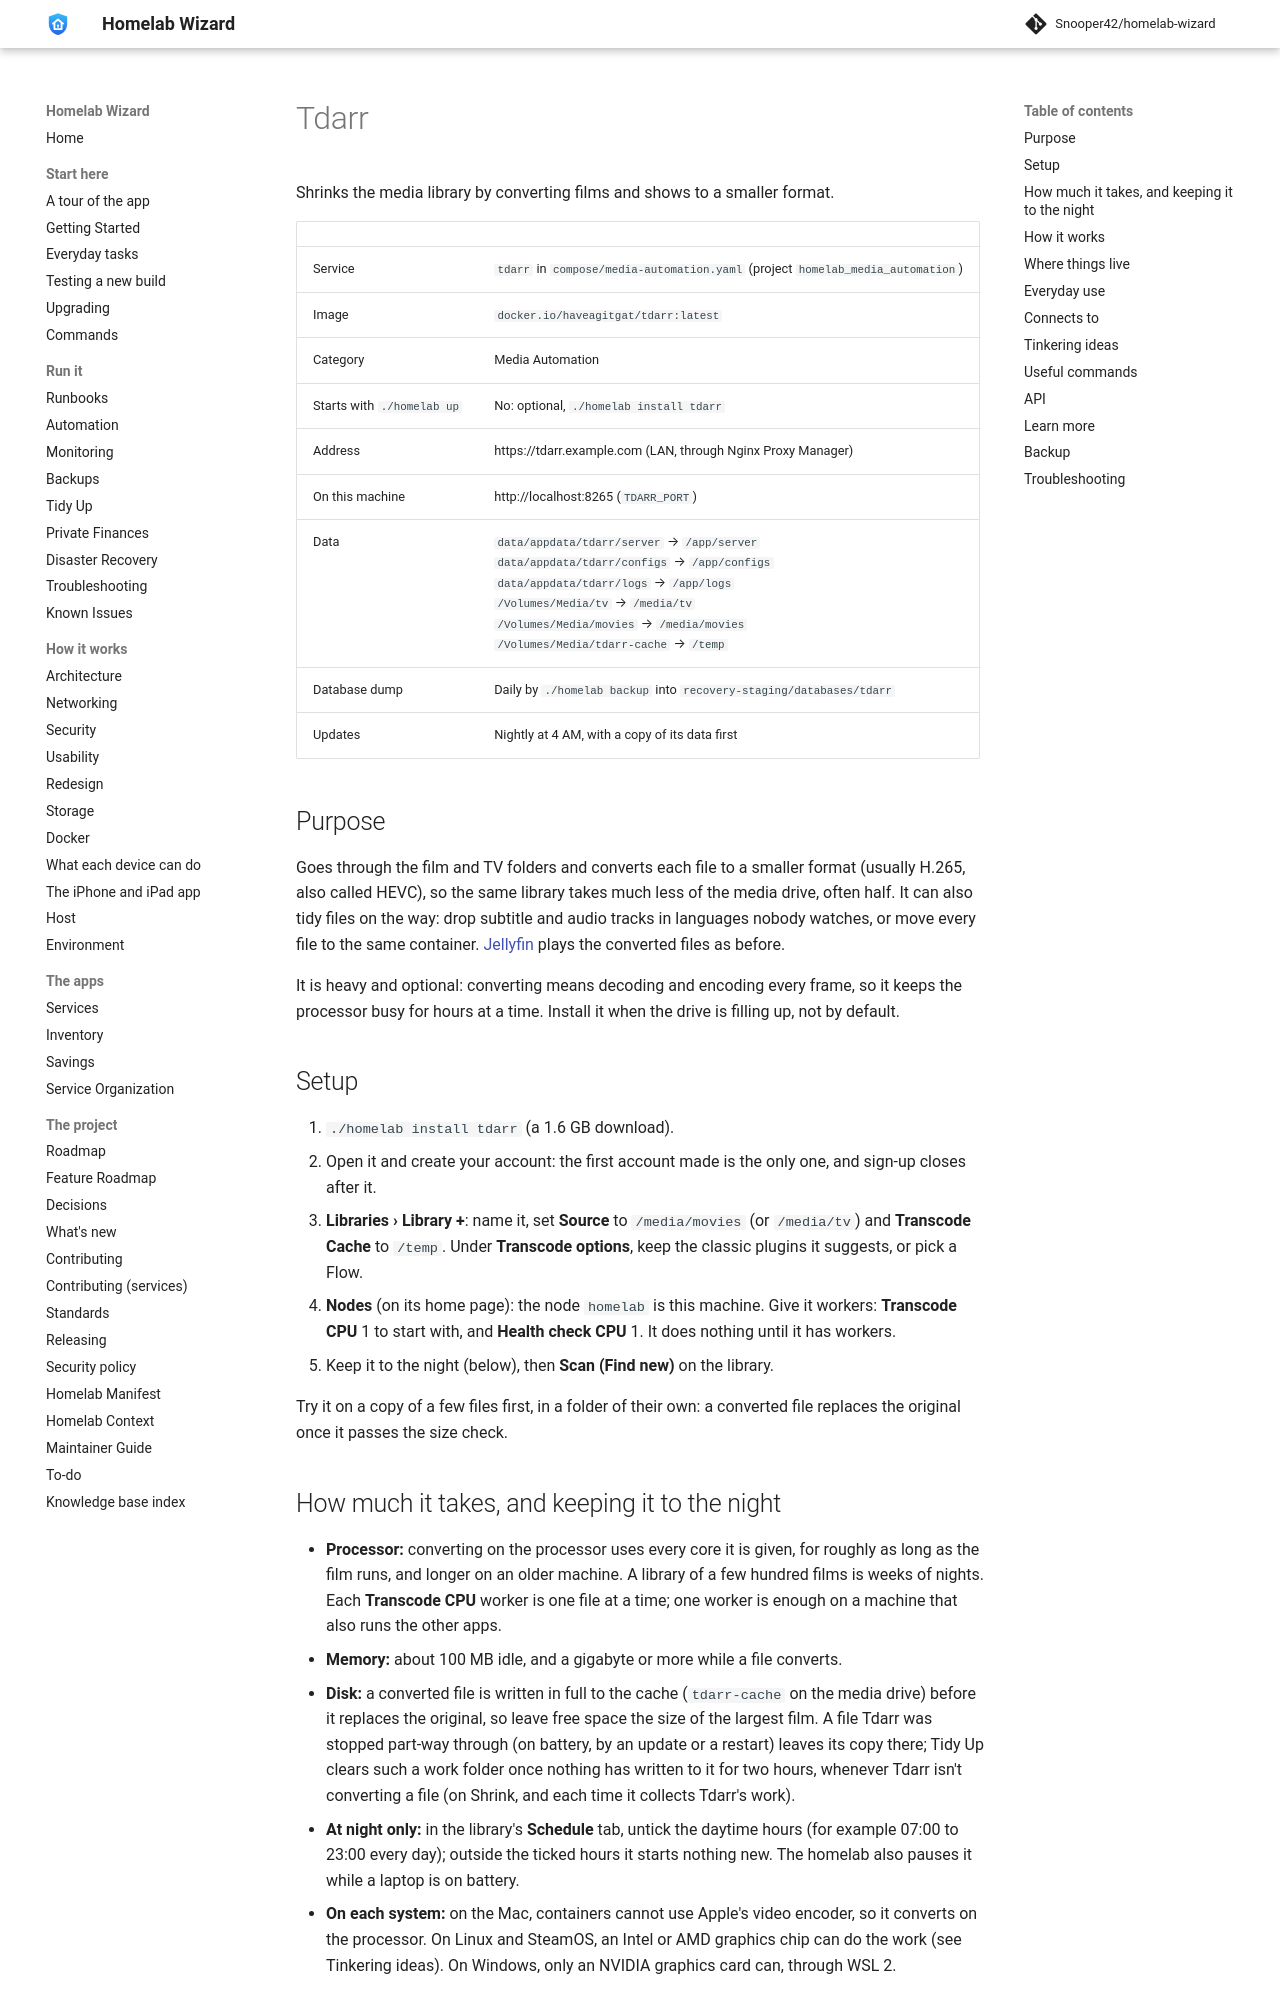

repository: Snooper42/homelab-wizard · page: services/media automation/Tdarr/index.html · generator: mkdocs

---
version: 0.17.0
---

# Tdarr

Shrinks the media library by converting films and shows to a smaller format.

<!-- BEGIN homelab:generated (./homelab docs rewrites this block) -->
| | |
|---|---|
| Service | `tdarr` in `compose/media-automation.yaml` (project `homelab_media_automation`) |
| Image | `docker.io/haveagitgat/tdarr:latest` |
| Category | Media Automation |
| Starts with `./homelab up` | No: optional, `./homelab install tdarr` |
| Address | https://tdarr.example.com (LAN, through Nginx Proxy Manager) |
| On this machine | http://localhost:8265 (`TDARR_PORT`) |
| Data | `data/appdata/tdarr/server` → `/app/server`<br>`data/appdata/tdarr/configs` → `/app/configs`<br>`data/appdata/tdarr/logs` → `/app/logs`<br>`/Volumes/Media/tv` → `/media/tv`<br>`/Volumes/Media/movies` → `/media/movies`<br>`/Volumes/Media/tdarr-cache` → `/temp` |
| Database dump | Daily by `./homelab backup` into `recovery-staging/databases/tdarr` |
| Updates | Nightly at 4 AM, with a copy of its data first |
<!-- END homelab:generated -->

## Purpose

Goes through the film and TV folders and converts each file to a smaller format (usually H.265, also called HEVC), so the same library takes much less of the media drive, often half. It can also tidy files on the way: drop subtitle and audio tracks in languages nobody watches, or move every file to the same container. [Jellyfin](<../media/Jellyfin.md>) plays the converted files as before.

It is heavy and optional: converting means decoding and encoding every frame, so it keeps the processor busy for hours at a time. Install it when the drive is filling up, not by default.

## Setup

1. `./homelab install tdarr` (a 1.6 GB download).
2. Open it and create your account: the first account made is the only one, and sign-up closes after it.
3. **Libraries › Library +**: name it, set **Source** to `/media/movies` (or `/media/tv`) and **Transcode Cache** to `/temp`. Under **Transcode options**, keep the classic plugins it suggests, or pick a Flow.
4. **Nodes** (on its home page): the node `homelab` is this machine. Give it workers: **Transcode CPU** 1 to start with, and **Health check CPU** 1. It does nothing until it has workers.
5. Keep it to the night (below), then **Scan (Find new)** on the library.

Try it on a copy of a few files first, in a folder of their own: a converted file replaces the original once it passes the size check.
